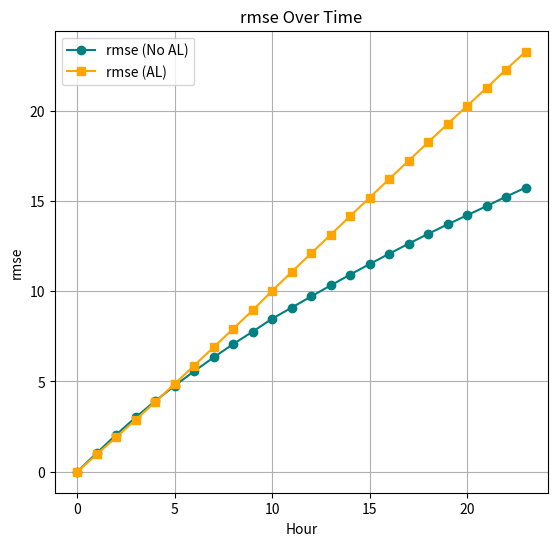

Write Python code to recreate this figure.
import numpy as np
import matplotlib.pyplot as plt

acc_no_al = [1.0, 0.9801226258277893, 0.9305148720741272, 0.8670638799667358,
             0.8007039427757263, 0.7373113036155701, 0.6792687177658081, 0.6272966861724854,
             0.582332968711853, 0.5437504053115845, 0.5133747458457947, 0.4827396869659424,
             0.4532850682735443, 0.425833523273468, 0.398975670337677, 0.37463659048080444,
             0.3520441949367523, 0.331025093793869, 0.3115198016166687, 0.29506224393844604,
             0.2811499834060669, 0.2690129280090332, 0.2606716454029083, 0.24767573177814484]
acc_al = [1.00000, 0.98174, 0.93573, 0.87522, 0.81042, 0.74702, 0.68791, 0.63383, 0.58580, 0.54372, 0.50979,
          0.47875, 0.44967, 0.42212, 0.39551, 0.37121, 0.34833, 0.32729, 0.30767, 0.29045, 0.27553, 0.26216, 0.25182,
          0.24020]

acc_al_40 = [1.0, 0.992881715297699, 0.9736045002937317, 0.9453168511390686, 0.9109107255935669, 0.8725177049636841,
             0.8323678970336914, 0.7930018305778503, 0.7546966075897217, 0.7184988260269165, 0.6803335547447205,
             0.6471927762031555, 0.6164397597312927, 0.587938666343689, 0.5612092614173889, 0.5370177030563354,
             0.5147299766540527, 0.49445417523384094, 0.47565874457359314, 0.4587511718273163, 0.44402602314949036,
             0.4312879741191864, 0.4171140491962433, 0.40761780738830566]
acc_no_al_40 = [1.0, 0.9919556975364685, 0.9704861640930176, 0.9413637518882751, 0.9093599915504456, 0.8770373463630676,
                0.8460240364074707, 0.8167665004730225, 0.7898796796798706, 0.7661764025688171, 0.7387869954109192,
                0.719264030456543, 0.7003352046012878, 0.6831136345863342, 0.666739821434021, 0.6520086526870728,
                0.6382302045822144, 0.6256811022758484, 0.6134549379348755, 0.6021322011947632, 0.5916534662246704,
                0.5817735195159912, 0.5695790648460388, 0.5616737008094788]
rmse_al = [0.0, 1.8395096063613892, 3.6702117919921875, 5.517188549041748, 7.384511470794678, 9.274040222167969,
           11.177324295043945, 13.092759132385254, 15.005154609680176, 16.910558700561523, 18.776588439941406,
           20.661088943481445, 22.561298370361328, 24.474769592285156, 26.402359008789062, 28.326414108276367,
           30.253055572509766, 32.1759147644043, 34.09773635864258, 36.007789611816406, 37.90574264526367,
           39.7982063293457, 41.669898986816406, 43.5614128112793]
rmse_no_al = [0.0, 1.9639939069747925, 3.8926737308502197, 5.781219005584717, 7.638347625732422, 9.469757080078125,
              11.282297134399414, 13.078906059265137, 14.847949981689453, 16.592960357666016, 18.289697647094727,
              20.035972595214844, 21.79645538330078, 23.552461624145508, 25.313711166381836, 27.066675186157227,
              28.825592041015625, 30.591033935546875, 32.36716842651367, 34.14347457885742, 35.90916061401367,
              37.656089782714844, 39.33757019042969, 41.01510238647461]

rmse_40_al = [0.0, 0.9573347568511963, 1.9123648405075073, 2.878103256225586, 3.8599674701690674, 4.863642692565918,
              5.880280017852783, 6.894819736480713, 7.915541172027588, 8.936884880065918, 10.021323204040527,
              11.056812286376953, 12.089164733886719, 13.119657516479492, 14.151679039001465, 15.17819881439209,
              16.202220916748047, 17.220928192138672, 18.238506317138672, 19.250469207763672, 20.25386619567871,
              21.250171661376953, 22.270221710205078, 23.255735397338867]
rmse_40_no_al = [0.0, 1.0335372686386108, 2.050236225128174, 3.0127243995666504, 3.9123375415802, 4.760596752166748,
                 5.563619613647461, 6.331784248352051, 7.064675331115723, 7.755922794342041, 8.472615242004395,
                 9.084418296813965, 9.702430725097656, 10.312655448913574, 10.913320541381836, 11.49543571472168,
                 12.067730903625488, 12.624579429626465, 13.169549942016602, 13.693803787231445, 14.201653480529785,
                 14.704255104064941, 15.231582641601562, 15.727452278137207]

hours = np.arange(24)
plt.figure(figsize=(14, 6))
plt.subplot(1, 2, 1)
plt.plot(hours, rmse_40_no_al, marker='o', label='rmse (No AL)', color='teal')
plt.plot(hours, rmse_40_al, marker='s', label='rmse (AL)', color='orange')
plt.title("rmse Over Time")
plt.xlabel("Hour")
plt.ylabel("rmse")
plt.legend()
plt.grid(True)
plt.show()
